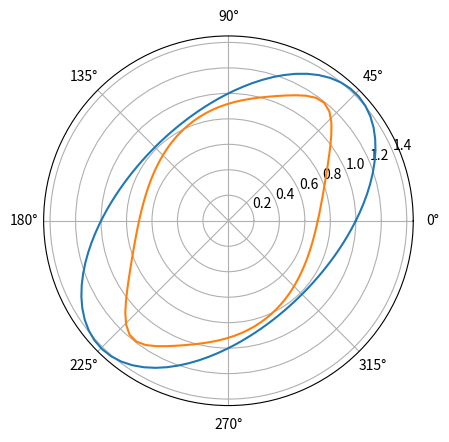

Write the Python code that produced this figure.
import numpy as np
import matplotlib.pyplot as plt
import scipy.stats
import scipy.optimize as optimize


def yld2000_2d():
    pass


def Yld2000_phi(alpha, a, S):
    # plane stress
    # a=8 for fcc 6 for bcc
    (alpha1, alpha2, alpha3, alpha4, alpha5, alpha6, alpha7, alpha8) = alpha
    sxx, syy, szz, syz, sxz, sxy = S

    C1_11 = alpha1
    C1_22 = alpha2
    C1_66 = alpha7
    C2_11 = 1.0 / 3.0 * (4 * alpha5 - alpha3)
    C2_12 = 1.0 / 3.0 * (2 * alpha6 - 2 * alpha4)
    C2_21 = 1.0 / 3.0 * (2 * alpha3 - 2 * alpha5)
    C2_22 = 1.0 / 3.0 * (4 * alpha4 - alpha6)
    C2_66 = alpha8

    # X',X''
    X1_xx = C1_11 * sxx
    X1_yy = C1_22 * syy
    X1_xy = C1_66 * sxy
    X2_xx = C2_11 * sxx + C2_12 * syy
    X2_yy = C2_21 * sxx + C2_22 * syy
    X2_xy = C2_66 * sxy
    # X1',X2'
    X1_11 = 1.0 / 2 * (X1_xx + X1_yy + np.sqrt((X1_xx - X1_yy) ** 2 + 4 * X1_xy ** 2))
    X1_22 = 1.0 / 2 * (X1_xx + X1_yy - np.sqrt((X1_xx - X1_yy) ** 2 + 4 * X1_xy ** 2))
    # X1'',X2''
    X2_11 = 1.0 / 2 * (X2_xx + X2_yy + np.sqrt((X2_xx - X2_yy) ** 2 + 4 * X2_xy ** 2))
    X2_22 = 1.0 / 2 * (X2_xx + X2_yy - np.sqrt((X2_xx - X2_yy) ** 2 + 4 * X2_xy ** 2))
    # phi',phi'',phi
    Phi1 = abs(X1_11 - X1_22) ** a
    Phi2 = abs(2 * X2_22 + X2_11) ** a + abs(2 * X2_11 + X2_22) ** a
    Phi = Phi1 + Phi2
    ##        print 'a_eff:',(Phi/2.)**(1./a)
    return (Phi / 2.0) ** (1.0 / a)


def principlas(s):
    sp_pr1 = 0.5 * (s[0, 0] + s[1, 1] + np.sqrt((s[0, 0] - s[1, 1]) ** 2 + 4 * s[0, 1] ** 2))
    sp_pr2 = 0.5 * (s[0, 0] + s[1, 1] - np.sqrt((s[0, 0] - s[1, 1]) ** 2 + 4 * s[0, 1] ** 2))
    return np.array([sp_pr1, sp_pr2])


def vonMizes(S):
    sxx, syy, szz, syz, sxz, sxy = S
    sigma = np.array([
        [sxx, sxy, sxz],
        [sxy, syy, syz],
        [sxy, syz, szz]
    ])
    sp = principlas(sigma)
    return np.sqrt(0.5 * ((sxx - syy) ** 2 + sxx ** 2 + syy ** 2))


def Yld2000_n(alpha, a, S):
    """
    Yld2000 yield criterion
    C: c11,c22,c66  c12=c21=1.0 JAC NOT PASS
    D: d11,d12,d21,d22,d66
    """
    C, D = alpha[0:3], alpha[3:8]
    m = a
    sxx, syy, szz, syz, sxz, sxy = S

    s11, s22, s12 = sxx, syy, sxy
    X = np.array([2.0 * C[0] * s11 - C[0] * s22, 2.0 * C[1] * s22 - C[1] * s11, 3.0 * C[2] * s12]) / 3.0  # a1,a2,a7
    Y = np.array([(8.0 * D[2] - 2.0 * D[0] - 2.0 * D[3] + 2.0 * D[1]) * s11 + (
            4.0 * D[3] - 4.0 * D[1] - 4.0 * D[2] + D[0]) * s22,
                  (4.0 * D[0] - 4.0 * D[2] - 4.0 * D[1] + D[3]) * s11 + (
                          8.0 * D[1] - 2.0 * D[3] - 2.0 * D[0] + 2.0 * D[2]) * s22,
                  9.0 * D[4] * s12]) / 9.0

    def priStrs(sx, sy, sxy):
        temp = np.sqrt((sx - sy) ** 2 + 4.0 * sxy ** 2)
        return 0.5 * (sx + sy + temp), 0.5 * (sx + sy - temp)

    m2 = m / 2.0
    m21 = m2 - 1.0
    (X1, X2), (Y1, Y2) = priStrs(*X), priStrs(*Y)  # Principal values of X, Y
    phi1s, phi21s, phi22s = (X1 - X2) ** 2, (2.0 * Y2 + Y1) ** 2, (2.0 * Y1 + Y2) ** 2
    phi1, phi21, phi22 = phi1s ** m2, phi21s ** m2, phi22s ** m2
    left = phi1 + phi21 + phi22
    r = (0.5 * left) ** (1.0 / m)
    return r


def Yld2000_phi_vdk(alpha, a, S):
    sxx, syy, szz, syz, sxz, sxy = S
    sigma = np.array([
        [sxx, sxy, sxz],
        [sxy, syy, syz],
        [sxy, syz, szz]
    ])
    Lp = 1.0 / 3.0 * np.array([
        [2 * alpha[0], -1 * alpha[0], 0],
        [-1 * alpha[1], 2 * alpha[1], 0],
        [0, 0, 3 * alpha[6]]
    ], dtype=float)

    Lpp = 1.0 / 9.0 * np.array([
        [8 * alpha[4] - 2 * alpha[2] - 2 * alpha[5] + 2 * alpha[3],
         4 * alpha[5] - 4 * alpha[3] - 4 * alpha[4] + alpha[2], 0],
        [4 * alpha[2] - 4 * alpha[4] - 4 * alpha[3] + alpha[5],
         8 * alpha[3] - 2 * alpha[5] - 2 * alpha[2] + 2 * alpha[4],
         0],
        [0, 0, 9 * alpha[7]],
    ], dtype=float)

    # sp = np.matmul(Lp, sigma)
    # spp = np.matmul(Lpp, sigma)

    sp = Lp * sigma
    spp = Lpp * sigma

    # sp = Lp * np.array([sxx, syy, sxy])
    # spp = Lpp * np.array([sxx, syy, sxy])

    sp_pr = principlas(sp)
    spp_pr = principlas(spp)

    phi1 = np.abs(sp_pr[0] - sp_pr[1]) ** a
    phi2 = np.abs(2 * spp_pr[1] + spp_pr[0]) ** a + np.abs(2 * spp_pr[0] + spp_pr[1]) ** a

    phi = phi1 + phi2
    ##        print 'a_eff:',(Phi/2.)**(1./a)
    return (phi / 2.0) ** (1.0 / a)


def main():
    alpha = np.array([1.1335, 0.8830, 1.2782, 1.0511, 1.1370, 1.4534, 1.0794, 0.8473])
    #alpha = np.ones(8)

    rho = 1
    phi = np.linspace(0, 2 * np.pi, 100)
    sx = rho * np.cos(phi)
    sy = rho * np.sin(phi)
    r = np.zeros_like(phi)
    rv = np.zeros_like(phi)
    vm = np.zeros_like(phi)
    rn = np.zeros_like(phi)
    for i in range(phi.size):
        def k1(k):
            rr = Yld2000_phi(alpha, 2, np.array([sx[i] / k, sy[i] / k, 0, 0, 0, 0]))
            return rr - 1

        def k2(k):
            rr = Yld2000_phi_vdk(alpha, 2, np.array([sx[i] / k, sy[i] / k, 0, 0, 0, 0]))
            return rr - 1

        def k3(k):
            rr = vonMizes(np.array([sx[i] / k, sy[i] / k, 0, 0, 0, 0]))
            return rr - 1

        def k4(k):
            rr = Yld2000_n(alpha, 6, np.array([sx[i] / k, sy[i] / k, 0, 0, 0, 0]))
            return rr - 1

        sol = optimize.root_scalar(k1, bracket=[0.01, 3], method='brentq')
        rr = sol.root
        r[i] = ((sx[i] / rr) ** 2 + (sy[i] / rr) ** 2) ** 0.5
        sol = optimize.root_scalar(k2, bracket=[0.01, 5], method='brentq')
        rr = sol.root
        rv[i] = ((sx[i] / rr) ** 2 + (sy[i] / rr) ** 2) ** 0.5
        sol = optimize.root_scalar(k3, bracket=[0.01, 3], method='brentq')
        rr = sol.root
        vm[i] = ((sx[i] / rr) ** 2 + (sy[i] / rr) ** 2) ** 0.5

        sol = optimize.root_scalar(k4, bracket=[0.01, 3], method='brentq')
        rr = sol.root
        rn[i] = ((sx[i] / rr) ** 2 + (sy[i] / rr) ** 2) ** 0.5

        # rr =  Yld2000_phi_vdk(alpha, 8, np.array([sx[i], sy[i], 0, 0, 0, 0]))
        # rv[i] = ((sx[i] / rr) ** 2 + (sy[i] / rr) ** 2) ** 0.5
        #
        # rr = vonMizes(np.array([sx[i], sy[i], 0, 0, 0, 0]))
        # vm[i] = ((sx[i] / rr) ** 2 + (sy[i] / rr) ** 2) ** 0.5

    #plt.polar(phi, r)
    #plt.polar(phi, rv)
    plt.polar(phi, vm)
    plt.polar(phi, rn)
    plt.show()

    pass


if __name__ == "__main__":
    main()
